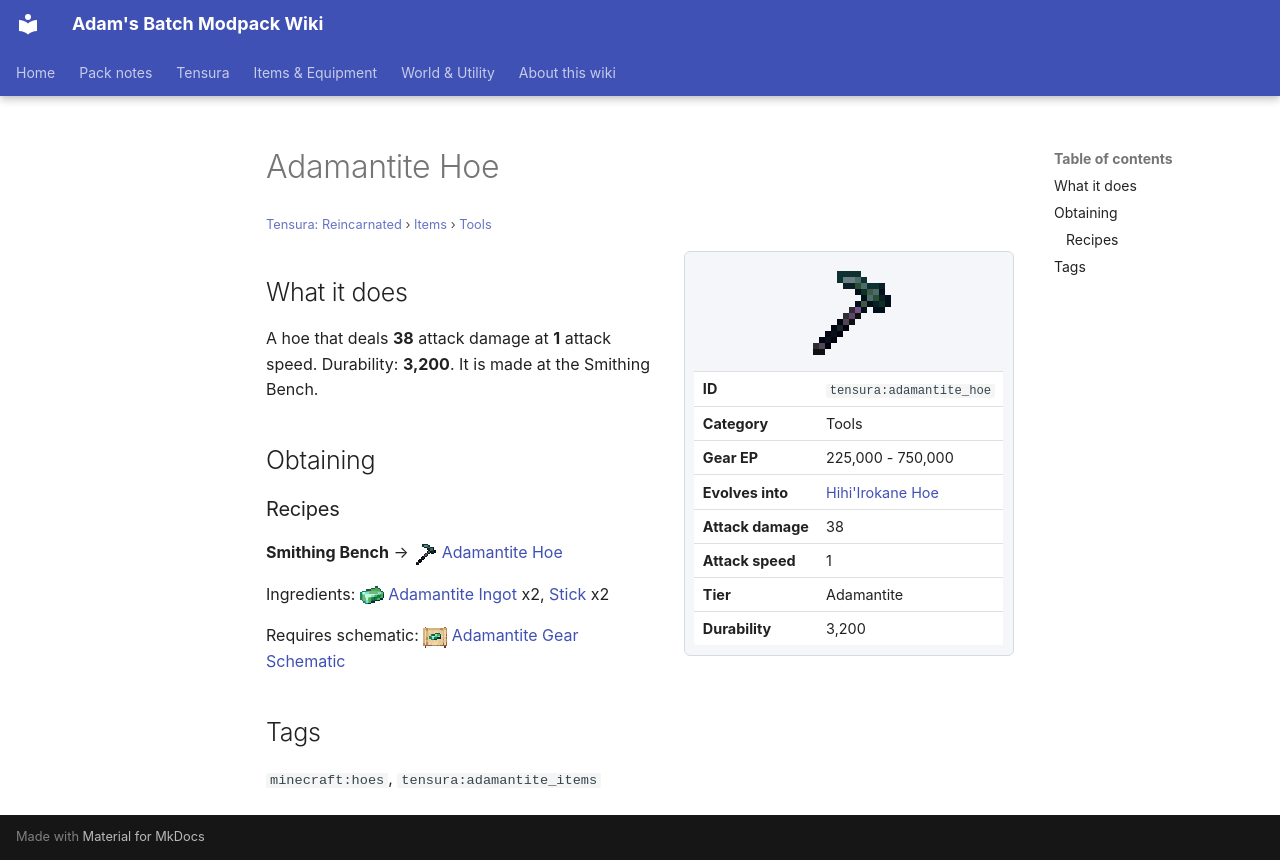

repository: Proteus-Nell/Adams-Batch-MC-Modpack-Wiki · page: tensura-reincarnated/items/tools/adamantite-hoe/index.html · generator: mkdocs

# Adamantite Hoe

<small>[Tensura: Reincarnated](../../index.md) &rsaquo; [Items](../index.md) &rsaquo; [Tools](index.md)</small>

<div class="infobox" markdown>

![Adamantite Hoe](../../../assets/icons/tensura/item/adamantite_hoe.png)

| | |
|---|---|
| **ID** | `tensura:adamantite_hoe` |
| **Category** | Tools |
| **Gear EP** | 225,000 - 750,000 |
| **Evolves into** | [Hihi'Irokane Hoe](hihiirokane-hoe.md) |
| **Attack damage** | 38 |
| **Attack speed** | 1 |
| **Tier** | Adamantite |
| **Durability** | 3,200 |

</div>

## What it does

A hoe that deals **38** attack damage at **1** attack speed. Durability: **3,200**. It is made at the Smithing Bench.

## Obtaining

### Recipes

**Smithing Bench** &rarr; ![](../../../assets/icons/tensura/item/adamantite_hoe.png) [Adamantite Hoe](adamantite-hoe.md)

Ingredients: ![](../../../assets/icons/tensura/item/adamantite_ingot.png) [Adamantite Ingot](../materials/adamantite-ingot.md) x2,  [Stick](https://minecraft.wiki/w/Stick) x2

Requires schematic: ![](../../../assets/icons/tensura/item/adamantite_gear_schematic.png) [Adamantite Gear Schematic](../schematics/adamantite-gear-schematic.md)

## Tags

`minecraft:hoes`, `tensura:adamantite_items`
